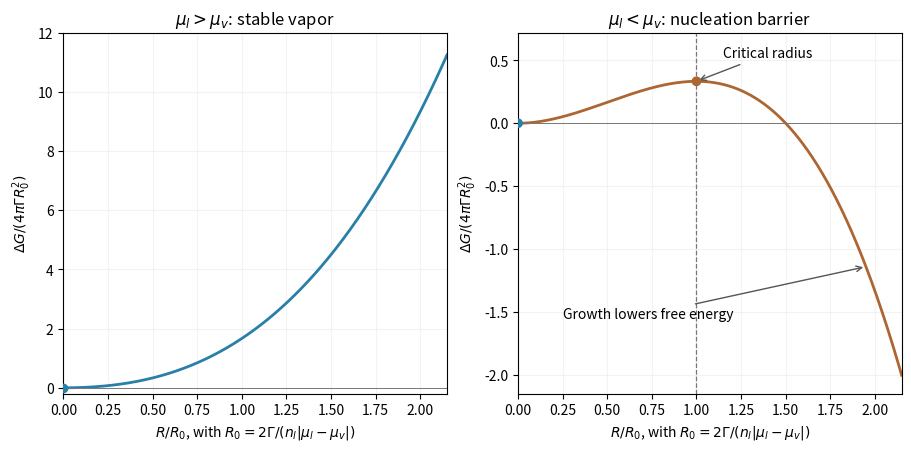

Write the Python code that produced this figure. (Note: this script raises an exception after producing the figure.)
"""Original dimensionless capillarity free energies for two supersaturation signs."""
from pathlib import Path
import numpy as np
import matplotlib.pyplot as plt

x=np.linspace(0,2.15,700)
fig,axes=plt.subplots(1,2,figsize=(9.0,4.4),layout="constrained")
axes[0].plot(x,x*x+2*x**3/3,color="#287fa8",lw=2)
axes[0].set(title=r"$\mu_l>\mu_v$: stable vapor",ylim=(-.2,12))
axes[0].scatter([0],[0],color="#287fa8",zorder=5)
axes[1].plot(x,x*x-2*x**3/3,color="#ad6531",lw=2)
axes[1].scatter([0,1],[0,1/3],color=["#287fa8","#ad6531"],zorder=5)
axes[1].axvline(1,color="#777777",ls="--",lw=.9)
axes[1].annotate("Critical radius",xy=(1,1/3),xytext=(1.15,.52),arrowprops=dict(arrowstyle="->",color="#555555"),fontsize=10)
axes[1].annotate("Growth lowers free energy",xy=(1.95,-1.14),xytext=(.25,-1.55),arrowprops=dict(arrowstyle="->",color="#555555"),fontsize=10)
axes[1].set(title=r"$\mu_l<\mu_v$: nucleation barrier",ylim=(-2.15,.72))
for ax in axes:
    ax.axhline(0,color="#777777",lw=.7)
    ax.set(xlim=(0,2.15),xlabel=r"$R/R_0$, with $R_0=2\Gamma/(n_l|\mu_l-\mu_v|)$",ylabel=r"$\Delta G/(4\pi\Gamma R_0^2)$")
    ax.grid(alpha=.14)
fig.savefig(Path(__file__).with_suffix(".png").name,dpi=120,facecolor="white")
plt.close(fig)
